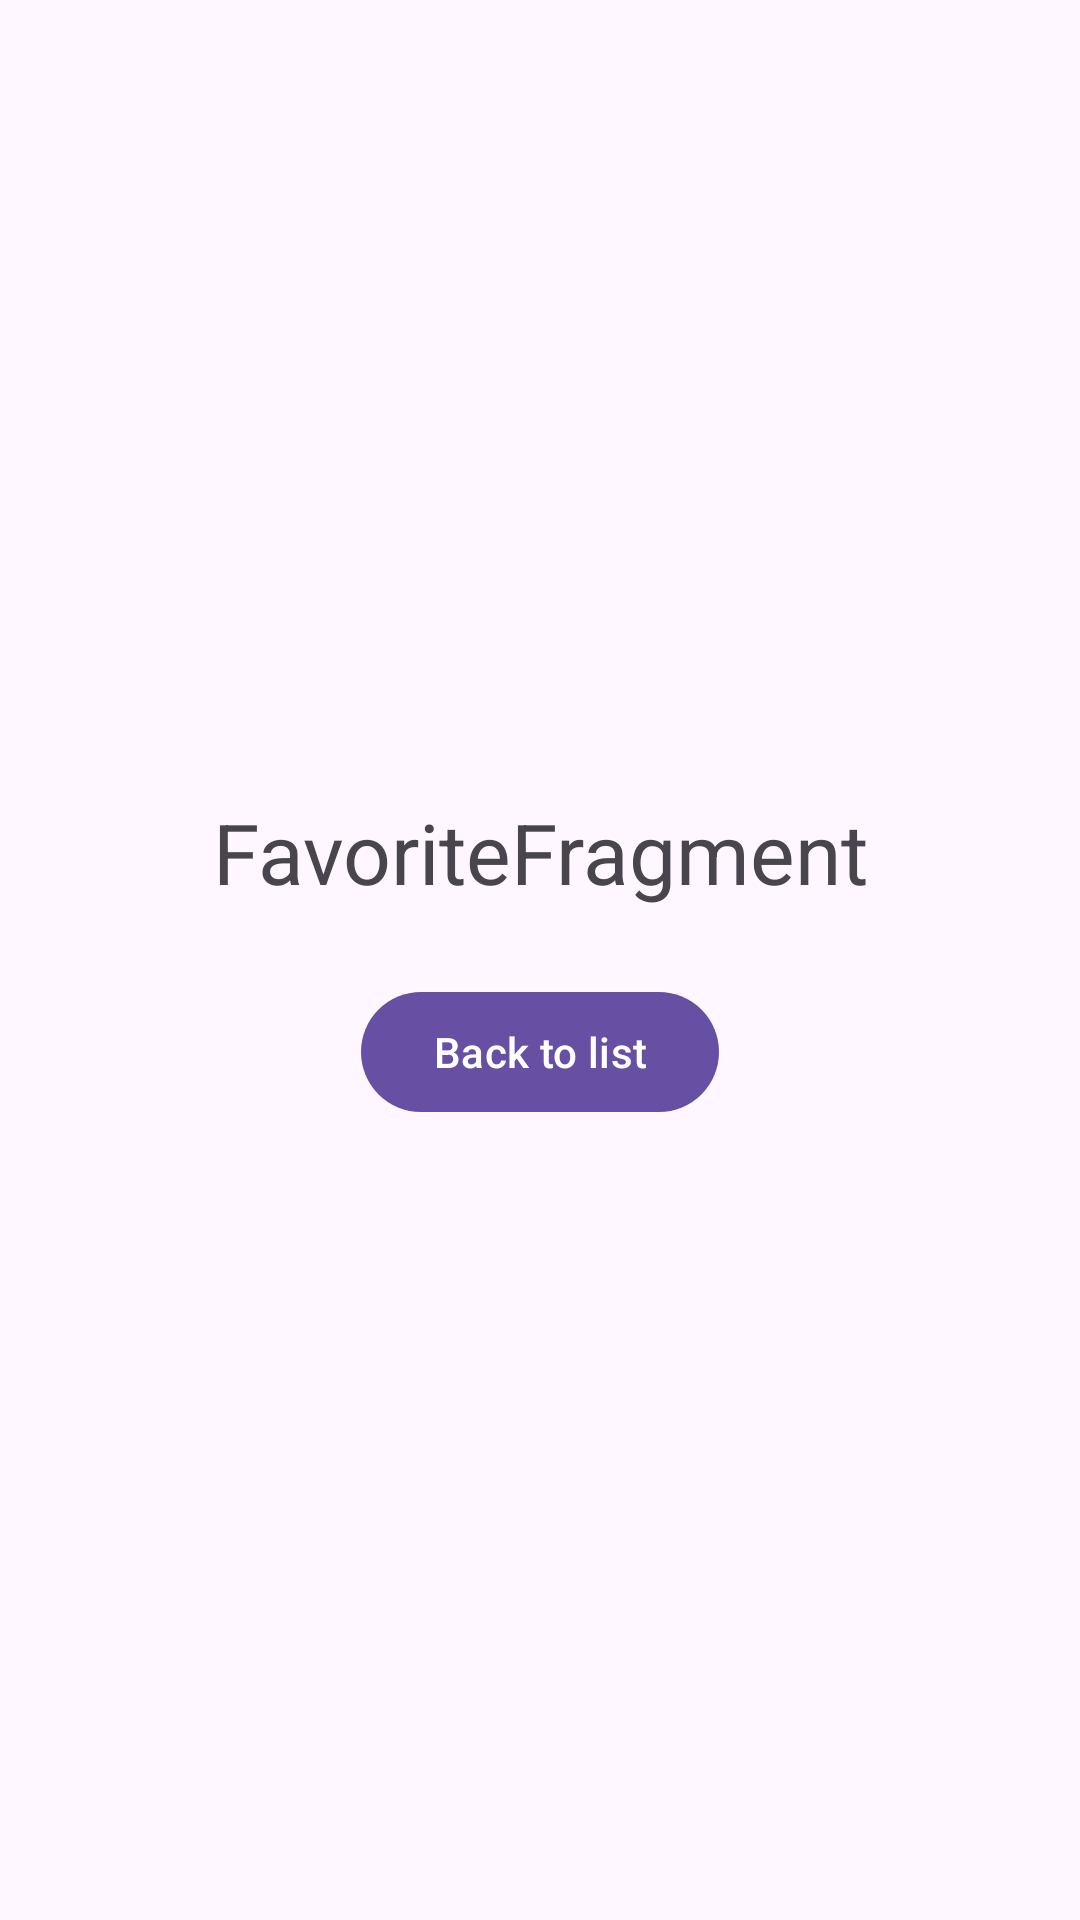

This screen was rendered from an Android layout file. Write that file and the resources it references.
<!-- AndroidManifest.xml: application theme Theme.PocFavApp -->
<!-- res/layout/fragment_favorite.xml -->
<?xml version="1.0" encoding="utf-8"?>
<layout xmlns:app="http://schemas.android.com/apk/res-auto">

    <androidx.constraintlayout.widget.ConstraintLayout xmlns:android="http://schemas.android.com/apk/res/android"
        xmlns:tools="http://schemas.android.com/tools"
        android:layout_width="match_parent"
        android:layout_height="match_parent"
        tools:context=".favorite.FavoriteFragment">

        <com.google.android.material.textview.MaterialTextView
            android:id="@+id/text_view_title"
            android:layout_width="0dp"
            android:layout_height="wrap_content"
            android:layout_marginBottom="24dp"
            android:gravity="center"
            android:text="FavoriteFragment"
            android:textSize="28sp"
            app:layout_constraintBottom_toTopOf="@id/button_back"
            app:layout_constraintEnd_toEndOf="parent"
            app:layout_constraintStart_toStartOf="parent"
            app:layout_constraintTop_toTopOf="parent"
            app:layout_constraintVertical_chainStyle="packed" />

        <com.google.android.material.button.MaterialButton
            android:id="@+id/button_back"
            android:layout_width="wrap_content"
            android:layout_height="wrap_content"
            android:text="Back to list"
            app:layout_constraintBottom_toBottomOf="parent"
            app:layout_constraintEnd_toEndOf="parent"
            app:layout_constraintStart_toStartOf="parent"
            app:layout_constraintTop_toBottomOf="@id/text_view_title" />


    </androidx.constraintlayout.widget.ConstraintLayout>
</layout>
<!-- resources referenced by this layout -->
<resources>
  <style name="Theme.PocFavApp" parent="Base.Theme.PocFavApp" />
  <style name="Base.Theme.PocFavApp" parent="Theme.Material3.DayNight.NoActionBar">
          
          
      </style>
</resources>
